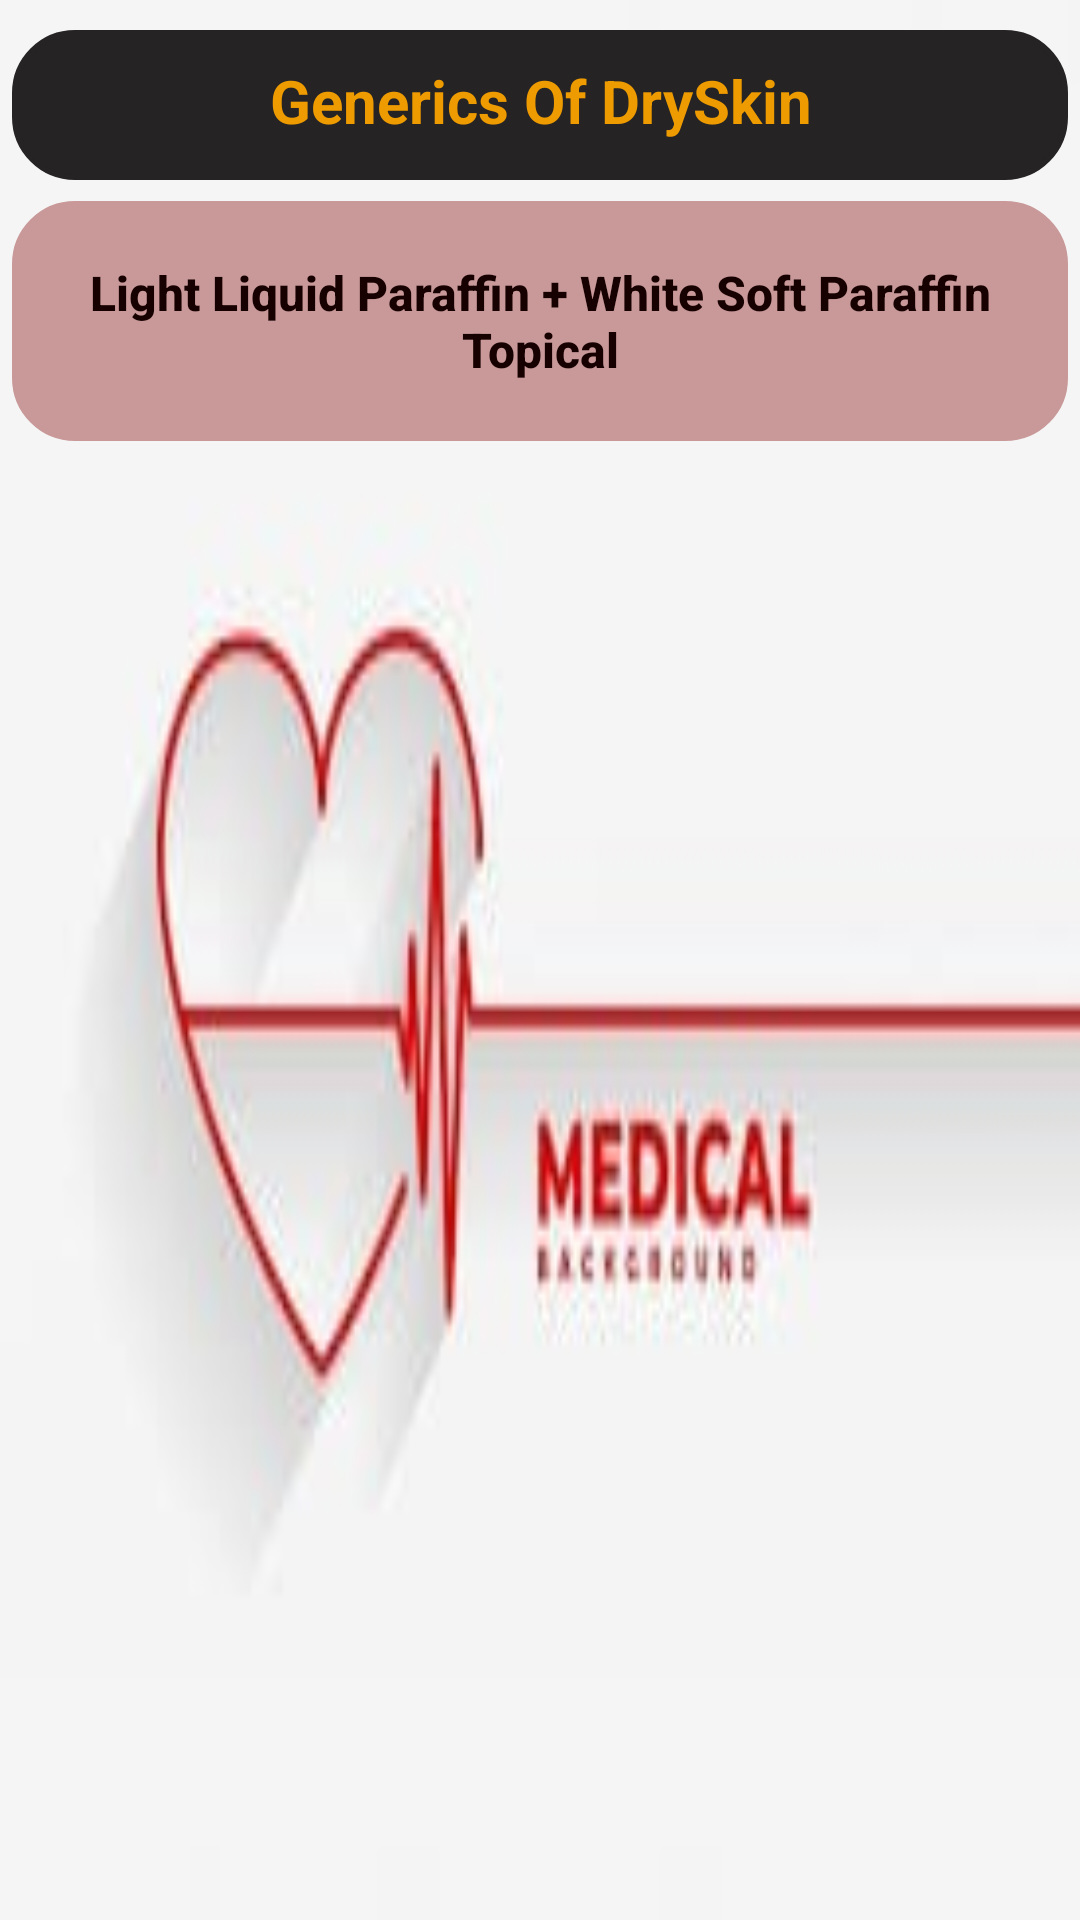

This screen was rendered from an Android layout file. Write that file and the resources it references.
<!-- AndroidManifest.xml: application theme Theme.Work -->
<!-- res/layout/activity_dry_skin.xml -->
<?xml version="1.0" encoding="utf-8"?>
<LinearLayout xmlns:android="http://schemas.android.com/apk/res/android"
    xmlns:app="http://schemas.android.com/apk/res-auto"
    xmlns:tools="http://schemas.android.com/tools"
    android:layout_width="match_parent"
    android:layout_height="match_parent"
    android:orientation="vertical"
    android:background="@drawable/medi03"
    tools:context=".DrySkin">
    <TextView
        android:layout_width="match_parent"
        android:layout_height="50dp"
        android:layout_marginLeft="4dp"
        android:layout_marginTop="10dp"
        android:layout_marginRight="4dp"
        android:padding="10dp"
        android:paddingLeft="15dp"
        android:text="Generics Of DrySkin"
        android:gravity="center_horizontal"
        android:textAlignment="center"
        android:textAllCaps="false"
        android:textColor="#ee9b00"
        android:backgroundTint="#252324"
        android:textSize="20sp"
        android:textStyle="bold"
        android:background="@drawable/textview"
        tools:layout_editor_absoluteX="0dp"
        tools:layout_editor_absoluteY="29dp" />
    <Button
        android:id="@+id/Dry1"
        android:layout_width="match_parent"
        android:layout_height="80dp"
        android:background="@drawable/textview"
        android:text="@string/DrySkin"
        android:padding="10dp"
        android:textAllCaps="false"
        android:layout_marginTop="7dp"
        android:layout_marginLeft="4dp"
        android:layout_marginRight="4dp"
        android:textColor="#170000"
        app:backgroundTint="#c99999"
        android:textSize="16sp"
        android:textStyle="bold"
        />


</LinearLayout>
<!-- resources referenced by this layout -->
<resources>
  <!-- drawable medi03: jpg bitmap (drawable, 4514 bytes) -->
  <!-- drawable textview (drawable) -->
  <?xml version="1.0" encoding="utf-8"?>
  <shape xmlns:android="http://schemas.android.com/apk/res/android">
      <stroke android:color="#caf0f8" android:width="2dp"/>
      <corners android:radius="20dp"/>
  
  </shape>
  <string name="DrySkin">Light Liquid Paraffin + White Soft Paraffin Topical</string>
  <style name="Theme.Work" parent="Theme.MaterialComponents.DayNight.DarkActionBar">
          
          <item name="colorPrimary">@color/Red</item>
          <item name="colorPrimaryVariant">@color/Red1</item>
          <item name="colorOnPrimary">@color/white</item>
          
          <item name="colorSecondary">@color/Red</item>
          <item name="colorSecondaryVariant">@color/Red1</item>
          <item name="colorOnSecondary">@color/black</item>
          
          <item name="android:statusBarColor" tools:targetApi="l">?attr/colorPrimaryVariant</item>
          
      </style>
  <color name="Red">#b7b7a4</color>
  <color name="Red1">#5c6b73</color>
  <color name="white">#FFFFFFFF</color>
  <color name="black">#FF000000</color>
</resources>
